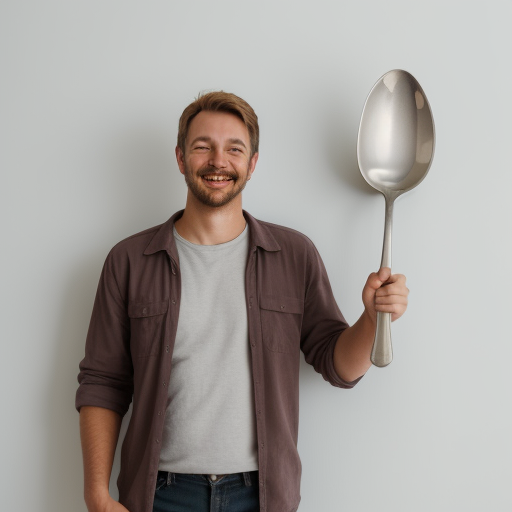
Generation parameters embedded in this image by AUTOMATIC1111 Stable Diffusion web UI or a fork of it (Forge, ...) (PNG 'parameters' text chunk):
man smiling and standing next to a comically large spoon hung up on the wall
Steps: 20, Sampler: Euler a, CFG scale: 7, Seed: 2193621567, Size: 512x512, Model hash: 52484e6845, Model: epicrealism_pureEvolutionV3, Version: v1.4.1